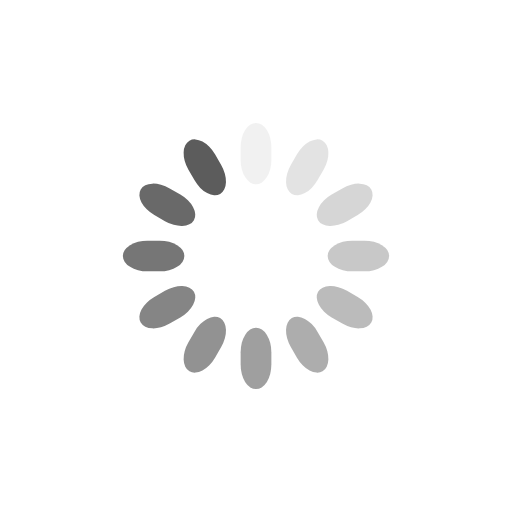
t = 0.00 s
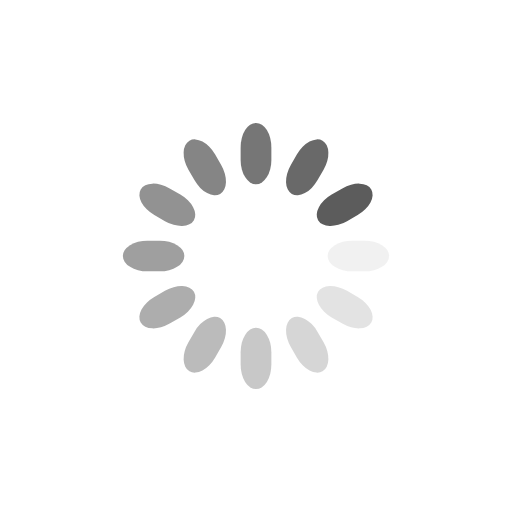
t = 0.25 s
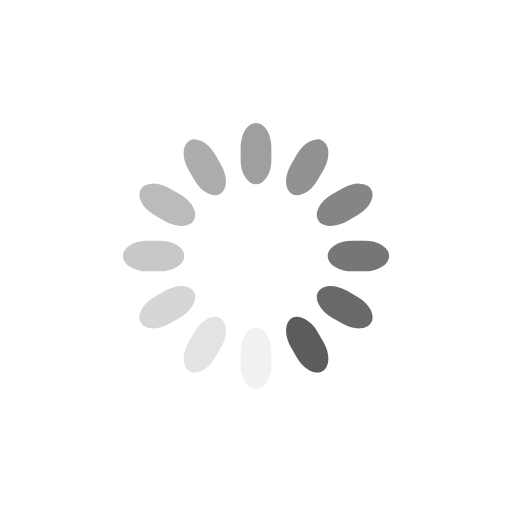
t = 0.50 s
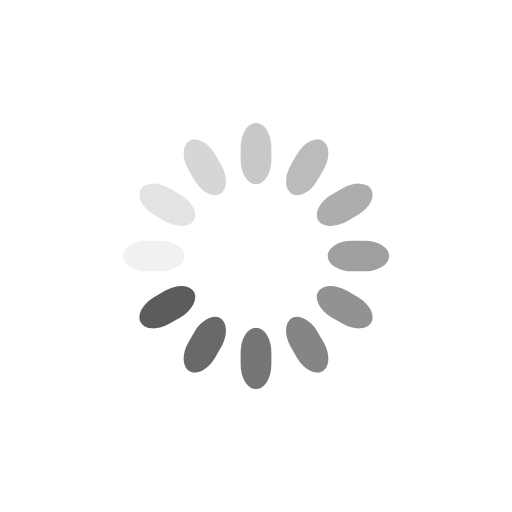
t = 0.75 s

The animated SVG that drew these frames (rendered in a browser with its animation timeline set to each time). Animation: 12 SMIL elements (animate=12); one cycle of 1.00 s, repeats indefinitely.

<svg width="100" height="100" xmlns="http://www.w3.org/2000/svg" xmlns:xlink="http://www.w3.org/1999/xlink" viewBox="0 0 100 100" preserveAspectRatio="xMidYMid"><g transform="rotate(0 50 50)"><rect x="47" y="24" rx="9.4" ry="4.8" width="6" height="12" fill="#5c5c5c">    <animate attributeName="opacity" values="1;0" keyTimes="0;1" dur="1s" begin="-0.9166666666666666s" repeatCount="indefinite"></animate></rect></g><g transform="rotate(30 50 50)"><rect x="47" y="24" rx="9.4" ry="4.8" width="6" height="12" fill="#5c5c5c"><animate attributeName="opacity" values="1;0" keyTimes="0;1" dur="1s" begin="-0.8333333333333334s" repeatCount="indefinite"></animate>  </rect></g><g transform="rotate(60 50 50)"><rect x="47" y="24" rx="9.4" ry="4.8" width="6" height="12" fill="#5c5c5c"><animate attributeName="opacity" values="1;0" keyTimes="0;1" dur="1s" begin="-0.75s" repeatCount="indefinite"></animate></rect></g><g transform="rotate(90 50 50)"><rect x="47" y="24" rx="9.4" ry="4.8" width="6" height="12" fill="#5c5c5c"><animate attributeName="opacity" values="1;0" keyTimes="0;1" dur="1s" begin="-0.6666666666666666s" repeatCount="indefinite"></animate></rect></g><g transform="rotate(120 50 50)"><rect x="47" y="24" rx="9.4" ry="4.8" width="6" height="12" fill="#5c5c5c"><animate attributeName="opacity" values="1;0" keyTimes="0;1" dur="1s" begin="-0.5833333333333334s" repeatCount="indefinite"></animate></rect></g><g transform="rotate(150 50 50)"><rect x="47" y="24" rx="9.4" ry="4.8" width="6" height="12" fill="#5c5c5c"><animate attributeName="opacity" values="1;0" keyTimes="0;1" dur="1s" begin="-0.5s" repeatCount="indefinite"></animate></rect></g><g transform="rotate(180 50 50)"><rect x="47" y="24" rx="9.4" ry="4.8" width="6" height="12" fill="#5c5c5c"><animate attributeName="opacity" values="1;0" keyTimes="0;1" dur="1s" begin="-0.4166666666666667s" repeatCount="indefinite"></animate></rect></g><g transform="rotate(210 50 50)"><rect x="47" y="24" rx="9.4" ry="4.8" width="6" height="12" fill="#5c5c5c"><animate attributeName="opacity" values="1;0" keyTimes="0;1" dur="1s" begin="-0.3333333333333333s" repeatCount="indefinite"></animate></rect></g><g transform="rotate(240 50 50)"><rect x="47" y="24" rx="9.4" ry="4.8" width="6" height="12" fill="#5c5c5c"><animate attributeName="opacity" values="1;0" keyTimes="0;1" dur="1s" begin="-0.25s" repeatCount="indefinite"></animate></rect></g><g transform="rotate(270 50 50)"><rect x="47" y="24" rx="9.4" ry="4.8" width="6" height="12" fill="#5c5c5c"><animate attributeName="opacity" values="1;0" keyTimes="0;1" dur="1s" begin="-0.16666666666666666s" repeatCount="indefinite"></animate></rect></g><g transform="rotate(300 50 50)"><rect x="47" y="24" rx="9.4" ry="4.8" width="6" height="12" fill="#5c5c5c"><animate attributeName="opacity" values="1;0" keyTimes="0;1" dur="1s" begin="-0.08333333333333333s" repeatCount="indefinite"></animate></rect></g><g transform="rotate(330 50 50)"><rect x="47" y="24" rx="9.4" ry="4.8" width="6" height="12" fill="#5c5c5c"><animate attributeName="opacity" values="1;0" keyTimes="0;1" dur="1s" begin="0s" repeatCount="indefinite"></animate></rect></g></svg>
